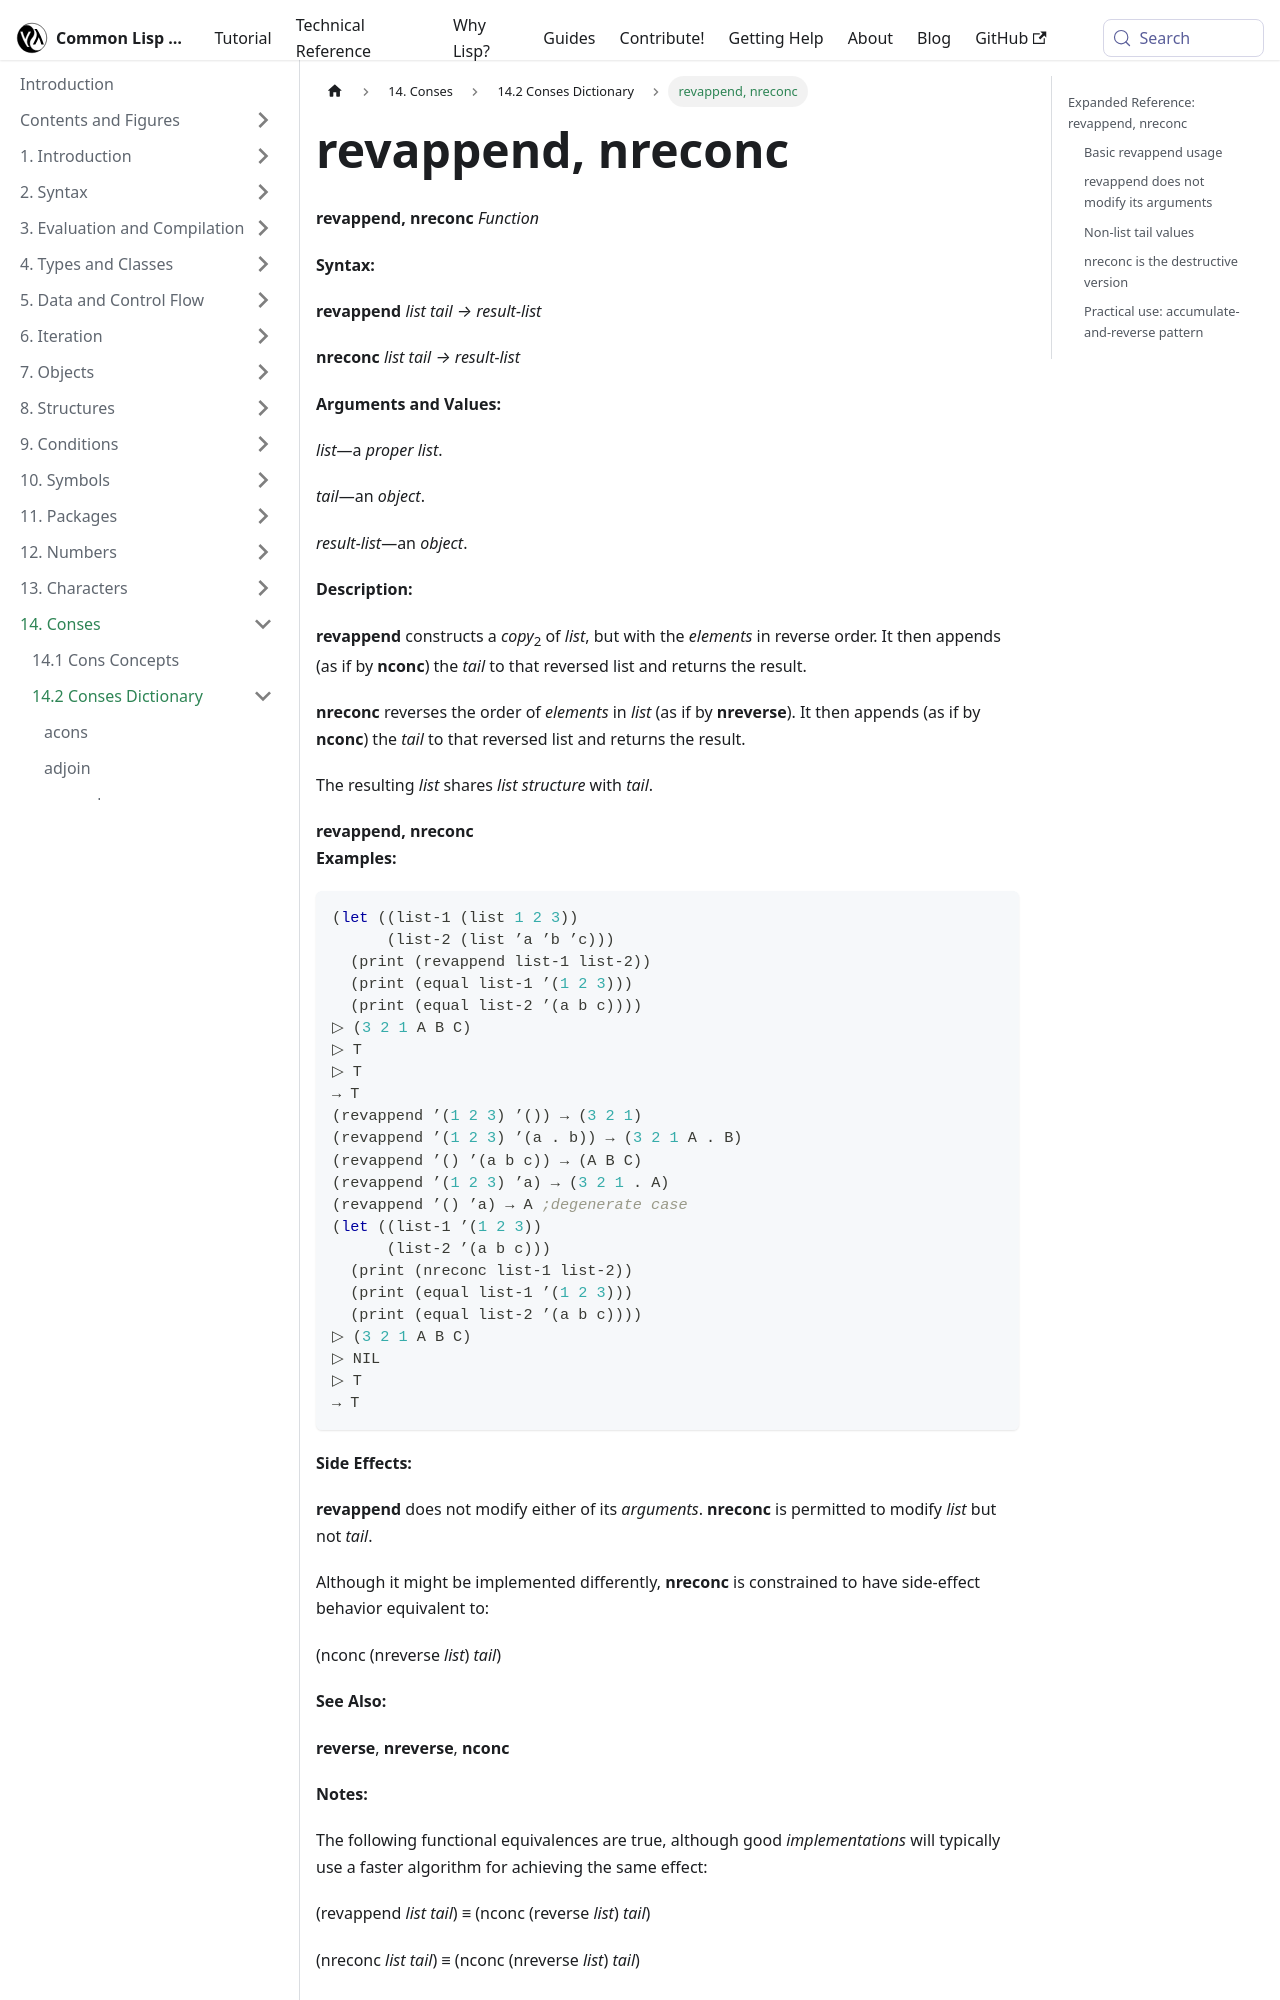

repository: lisp-docs/cl-language-reference · page: chap-14/be-c-dictionary/revappend_nreconc_function.html · generator: docusaurus

---
title: "revappend, nreconc"
---

# revappend, nreconc

import RevappendFunction from './_revappend_nreconc_function.md';

<RevappendFunction />

## Expanded Reference: revappend, nreconc

### Basic revappend usage

`revappend` reverses the first list and appends the second list (tail) to the result. It is equivalent to `(nconc (reverse list) tail)` but typically more efficient.

```lisp
(revappend '(1 2 3) '(4 5 6))
=> (3 2 1 4 5 6)

(revappend '(a b c) '())
=> (C B A)
```

### revappend does not modify its arguments

```lisp
(let ((lst '(1 2 3))
      (tail '(a b)))
  (revappend lst tail)
  (values lst tail))
=> (1 2 3)
=> (A B)
```
